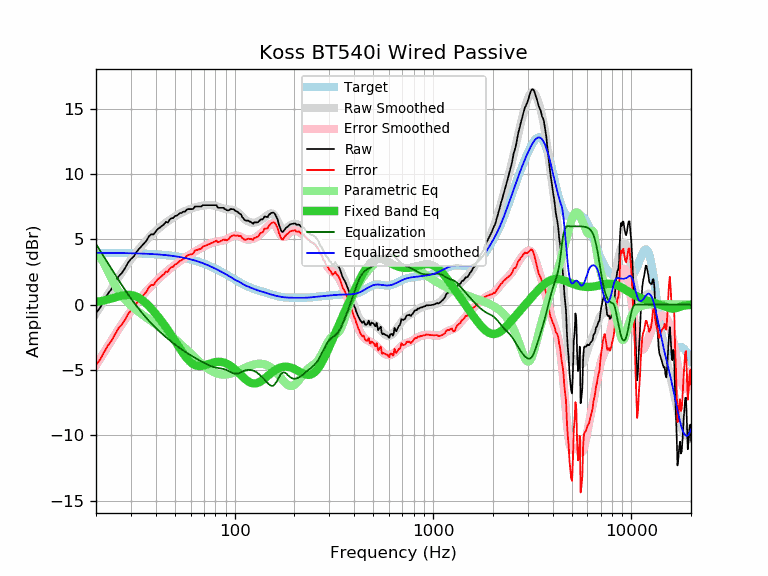

Values plotted in this chart, from the file beside it:
frequency, raw, error, smoothed, error_smoothed, equalization, parametric_eq, equalized_raw, equalized_smoothed, target
20, -0.66, -4.63, -0.67, -4.64, 4.64, 0.20, 3.98, 3.97, 3.97
21, -0.22, -4.18, -0.16, -4.12, 4.12, 0.26, 3.90, 3.97, 3.97
22, 0.35, -3.61, 0.34, -3.63, 3.63, 0.33, 3.98, 3.96, 3.96
23, 0.85, -3.11, 0.80, -3.16, 3.16, 0.40, 4.01, 3.96, 3.96
24, 1.22, -2.74, 1.25, -2.71, 2.71, 0.48, 3.93, 3.96, 3.96
25, 1.71, -2.25, 1.68, -2.28, 2.28, 0.56, 3.99, 3.96, 3.96
26, 2.16, -1.79, 2.08, -1.88, 1.88, 0.63, 4.04, 3.95, 3.95
27, 2.43, -1.52, 2.46, -1.49, 1.49, 0.69, 3.92, 3.95, 3.95
28, 2.78, -1.16, 2.81, -1.13, 1.13, 0.73, 3.91, 3.95, 3.95
29, 3.21, -0.73, 3.15, -0.80, 0.80, 0.75, 4.01, 3.94, 3.94
30, 3.49, -0.45, 3.46, -0.48, 0.48, 0.74, 3.97, 3.94, 3.94
31, 3.69, -0.24, 3.75, -0.18, 0.18, 0.69, 3.87, 3.93, 3.93
32, 4.02, 0.10, 4.02, 0.10, -0.10, 0.62, 3.92, 3.92, 3.92
33, 4.28, 0.36, 4.28, 0.36, -0.36, 0.51, 3.92, 3.92, 3.92
34, 4.49, 0.58, 4.51, 0.60, -0.60, 0.38, 3.89, 3.91, 3.91
35, 4.70, 0.80, 4.73, 0.83, -0.83, 0.23, 3.87, 3.90, 3.90
36, 4.91, 1.01, 4.94, 1.04, -1.04, 0.06, 3.87, 3.90, 3.90
37, 5.24, 1.35, 5.13, 1.24, -1.24, -0.12, 4.00, 3.89, 3.89
38, 5.39, 1.51, 5.31, 1.43, -1.43, -0.30, 3.96, 3.88, 3.88
39, 5.36, 1.49, 5.48, 1.61, -1.61, -0.50, 3.75, 3.87, 3.87
40, 5.60, 1.74, 5.63, 1.77, -1.77, -0.69, 3.83, 3.86, 3.86
41, 5.80, 1.96, 5.78, 1.93, -1.93, -0.89, 3.87, 3.85, 3.85
42, 5.90, 2.07, 5.91, 2.08, -2.08, -1.10, 3.82, 3.83, 3.83
43, 6.03, 2.21, 6.04, 2.22, -2.22, -1.30, 3.81, 3.82, 3.82
44, 6.14, 2.33, 6.16, 2.35, -2.35, -1.51, 3.79, 3.81, 3.81
45, 6.33, 2.54, 6.27, 2.48, -2.48, -1.72, 3.85, 3.79, 3.79
46, 6.28, 2.50, 6.38, 2.60, -2.60, -1.93, 3.68, 3.78, 3.78
47, 6.51, 2.75, 6.48, 2.72, -2.72, -2.14, 3.79, 3.76, 3.76
48, 6.61, 2.87, 6.58, 2.83, -2.83, -2.35, 3.78, 3.74, 3.74
49, 6.63, 2.91, 6.67, 2.94, -2.94, -2.56, 3.69, 3.73, 3.73
50, 6.78, 3.07, 6.75, 3.05, -3.05, -2.76, 3.74, 3.71, 3.71
51, 6.81, 3.12, 6.83, 3.14, -3.14, -2.97, 3.67, 3.69, 3.69
52, 6.90, 3.23, 6.91, 3.24, -3.24, -3.17, 3.66, 3.67, 3.67
53, 7.01, 3.37, 6.97, 3.33, -3.33, -3.36, 3.68, 3.64, 3.64
54, 7.01, 3.39, 7.04, 3.42, -3.42, -3.55, 3.59, 3.62, 3.62
55, 7.11, 3.51, 7.10, 3.50, -3.50, -3.73, 3.61, 3.60, 3.60
56, 7.11, 3.54, 7.15, 3.58, -3.58, -3.89, 3.53, 3.57, 3.57
57, 7.23, 3.68, 7.21, 3.66, -3.66, -4.04, 3.57, 3.55, 3.55
58, 7.31, 3.79, 7.25, 3.73, -3.73, -4.18, 3.58, 3.52, 3.52
59, 7.31, 3.82, 7.30, 3.80, -3.80, -4.30, 3.51, 3.50, 3.50
60, 7.31, 3.84, 7.34, 3.87, -3.87, -4.41, 3.44, 3.47, 3.47
61, 7.31, 3.87, 7.37, 3.94, -3.94, -4.49, 3.37, 3.44, 3.44
62, 7.34, 3.93, 7.41, 4.00, -4.00, -4.57, 3.34, 3.41, 3.41
63, 7.51, 4.13, 7.44, 4.06, -4.06, -4.62, 3.45, 3.38, 3.38
64, 7.51, 4.16, 7.47, 4.12, -4.12, -4.66, 3.39, 3.35, 3.35
65, 7.51, 4.20, 7.50, 4.18, -4.18, -4.68, 3.33, 3.31, 3.31
66, 7.51, 4.23, 7.52, 4.24, -4.24, -4.70, 3.27, 3.28, 3.28
67, 7.51, 4.26, 7.54, 4.29, -4.29, -4.70, 3.22, 3.25, 3.25
68, 7.51, 4.30, 7.56, 4.35, -4.35, -4.69, 3.16, 3.21, 3.21
69, 7.61, 4.43, 7.58, 4.40, -4.40, -4.67, 3.21, 3.18, 3.18
70, 7.61, 4.47, 7.59, 4.45, -4.45, -4.65, 3.16, 3.14, 3.14
71, 7.61, 4.51, 7.61, 4.50, -4.50, -4.62, 3.11, 3.10, 3.10
72, 7.61, 4.54, 7.61, 4.55, -4.55, -4.60, 3.06, 3.07, 3.07
73, 7.61, 4.58, 7.62, 4.59, -4.59, -4.57, 3.02, 3.03, 3.03
74, 7.61, 4.62, 7.62, 4.63, -4.63, -4.54, 2.98, 2.99, 2.99
75, 7.61, 4.66, 7.62, 4.67, -4.67, -4.51, 2.94, 2.95, 2.95
76, 7.61, 4.70, 7.62, 4.70, -4.70, -4.48, 2.91, 2.91, 2.91
77, 7.61, 4.74, 7.61, 4.73, -4.73, -4.45, 2.88, 2.87, 2.87
78, 7.61, 4.78, 7.59, 4.76, -4.76, -4.43, 2.85, 2.83, 2.83
79, 7.61, 4.82, 7.58, 4.78, -4.78, -4.41, 2.83, 2.79, 2.79
... 553 more rows
